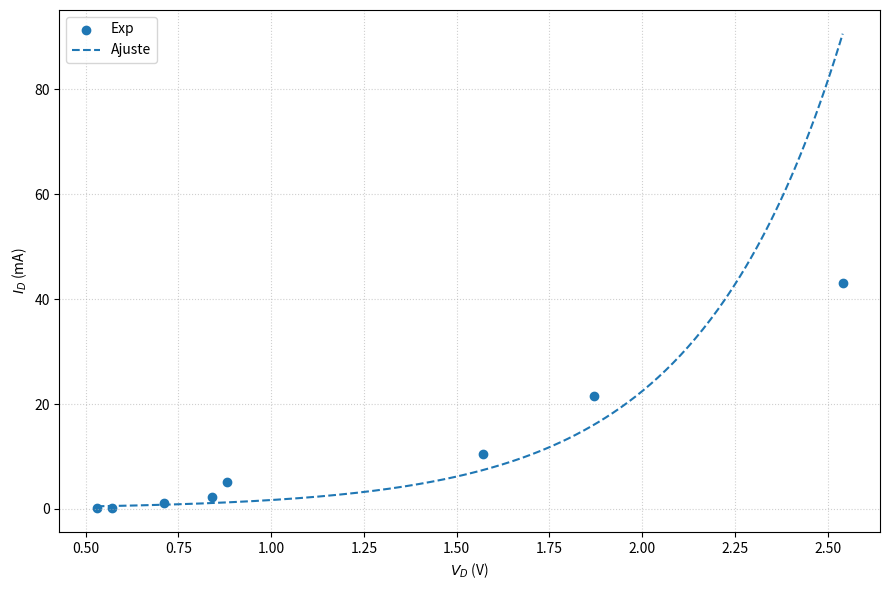

Here is the Python script that generated this plot:
import matplotlib.pyplot as plt
import numpy as np
from scipy.optimize import curve_fit

VS = 12.0  # V
VT = 25.85 * 10**-3  # V


def ajuste_linear(VD, a, b):
    lnID = a * VD + b
    return lnID


VR = np.array([9.46, 10.13, 10.43, 11.12, 11.16, 11.29, 11.43, 11.47])  # V
VD = VS - VR  # V
ID = np.array([43.00, 21.55, 10.43, 5.05, 2.37, 1.12, 0.24, 0.11])  # mA
lnID = np.log(ID * 10**-3)


poptab, _ = curve_fit(ajuste_linear, VD, lnID)

a = poptab[0]
b = poptab[1]

print("a: %.4f" % (a))
print("b: %.4f" % (b))

IS = np.exp(b)  # A
eta = 1 / (a * VT)

x = np.linspace(VD.min(), VD.max(), 300)  # V
y = (IS * np.exp(x / (eta * VT))) * 10**3  # mA


plt.figure(figsize=(9, 6))
plt.scatter(VD, ID, label="Exp")
plt.plot(x, y, "--", label="Ajuste")
plt.xlabel("$V_D$ (V)")
plt.ylabel("$I_D$ (mA)")

plt.grid(True, which="both", linestyle=":", alpha=0.6)
plt.legend()
plt.tight_layout()

plt.show()
